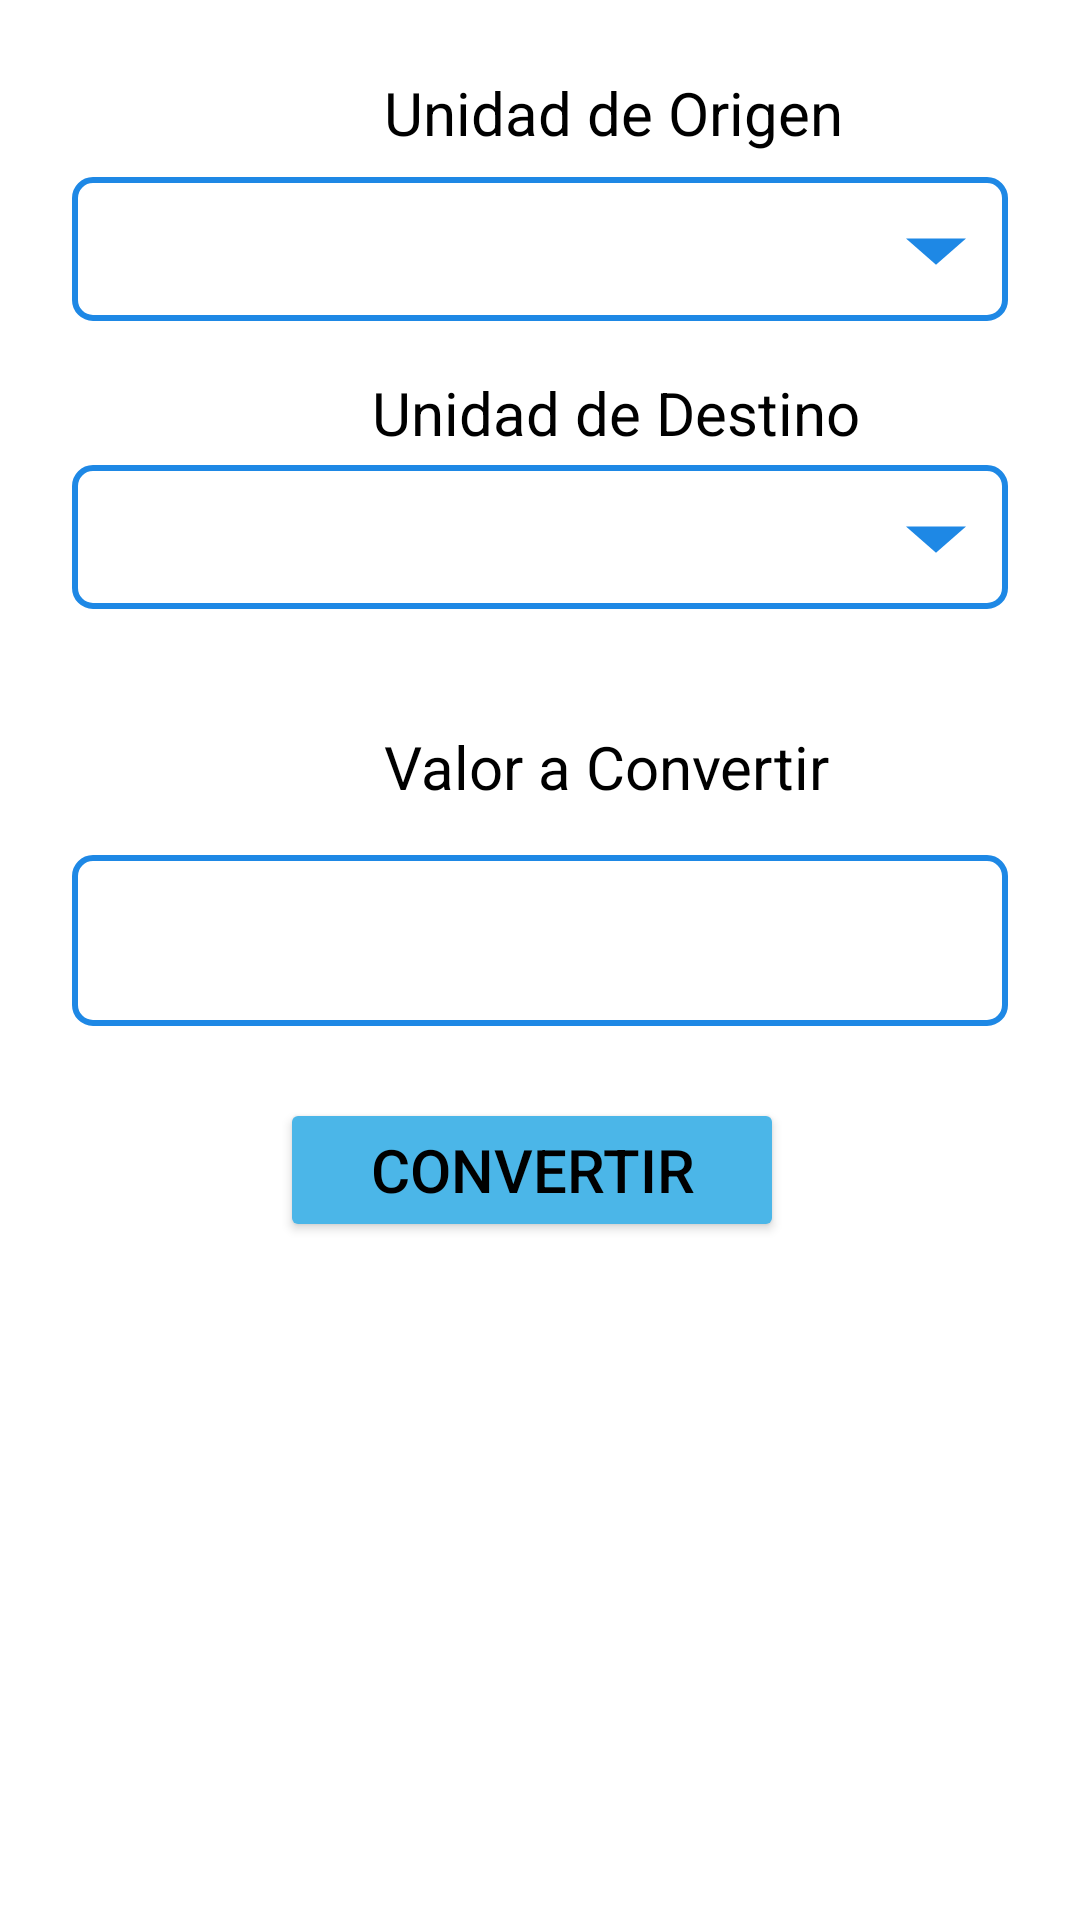

Here is an Android app screen rendered from its layout file. Give the layout XML and the strings, colors and styles it references.
<!-- AndroidManifest.xml: application theme Theme.DAM_M08_Act1_RaquelLlorente -->
<!-- res/layout/activity_main.xml -->
<?xml version="1.0" encoding="utf-8"?>
<androidx.constraintlayout.widget.ConstraintLayout
    xmlns:android="http://schemas.android.com/apk/res/android"
    xmlns:app="http://schemas.android.com/apk/res-auto"
    xmlns:tools="http://schemas.android.com/tools"
    android:layout_width="match_parent"
    android:layout_height="match_parent"
    tools:context=".MainActivity">
    
    

    <TextView
        android:id="@+id/textViewOrigen"
        android:layout_width="wrap_content"
        android:layout_height="wrap_content"
        android:layout_marginStart="128dp"
        android:layout_marginTop="24dp"
        android:layout_marginBottom="8dp"
        android:text="Unidad de Origen"
        android:textSize="20sp"
        app:layout_constraintBottom_toTopOf="@+id/spinner_origen"
        app:layout_constraintStart_toStartOf="parent"
        app:layout_constraintTop_toTopOf="parent" />

    <Spinner
        android:id="@+id/spinner_origen"
        android:layout_width="0dp"
        android:layout_height="wrap_content"
        android:layout_marginStart="24dp"
        android:layout_marginEnd="24dp"
        android:layout_marginBottom="48dp"
        android:background="@drawable/spinner_shape"
        android:outlineAmbientShadowColor="@color/blue_700"
        android:minHeight="48dp"
        android:spinnerMode="dialog"
        app:layout_constraintBottom_toTopOf="@+id/spinnerDestino"
        app:layout_constraintEnd_toEndOf="parent"
        app:layout_constraintStart_toStartOf="parent"
        app:layout_constraintTop_toBottomOf="@+id/textViewOrigen" />
    
    

    <TextView
        android:id="@+id/textViewDestino"
        android:layout_width="wrap_content"
        android:layout_height="wrap_content"
        android:layout_marginStart="124dp"
        android:layout_marginBottom="4dp"
        android:text="Unidad de Destino"
        android:textSize="20sp"
        app:layout_constraintBottom_toTopOf="@+id/spinnerDestino"
        app:layout_constraintStart_toStartOf="parent" />

    <Spinner
        android:id="@+id/spinnerDestino"
        android:layout_width="0dp"
        android:layout_height="wrap_content"
        android:layout_marginStart="24dp"
        android:layout_marginEnd="24dp"
        android:layout_marginBottom="82dp"
        android:background="@drawable/spinner_shape"
        android:minHeight="48dp"
        android:spinnerMode="dialog"
        app:layout_constraintBottom_toTopOf="@+id/valorIntroducido"
        app:layout_constraintEnd_toEndOf="parent"
        app:layout_constraintHorizontal_bias="0.5"
        app:layout_constraintStart_toStartOf="parent"
        app:layout_constraintTop_toBottomOf="@+id/spinner_origen" />
    
    

    <TextView
        android:id="@+id/textViewValorIntroducido"
        android:layout_width="wrap_content"
        android:layout_height="wrap_content"
        android:layout_marginStart="128dp"
        android:layout_marginBottom="16dp"
        android:text="Valor a Convertir"
        android:textSize="20sp"
        app:layout_constraintBottom_toTopOf="@+id/valorIntroducido"
        app:layout_constraintStart_toStartOf="parent" />

    
    
    

    <EditText
        android:id="@+id/valorIntroducido"
        android:layout_width="0dp"
        android:layout_height="wrap_content"
        android:layout_marginStart="24dp"
        android:layout_marginEnd="24dp"
        android:layout_marginBottom="24dp"
        android:background="@drawable/edittext_importe_design"
        android:inputType="textPersonName"
        android:maxLength="20"
        android:minHeight="48dp"
        android:padding="15dp"
        android:textSize="20sp"
        app:layout_constraintBottom_toTopOf="@+id/button_convert"
        app:layout_constraintEnd_toEndOf="parent"
        app:layout_constraintHorizontal_bias="1.0"
        app:layout_constraintStart_toStartOf="parent"
        app:layout_constraintTop_toBottomOf="@+id/spinnerDestino" />

    <Button
        android:id="@+id/button_convert"
        android:layout_width="wrap_content"
        android:layout_height="wrap_content"
        android:layout_marginBottom="68dp"
        android:paddingLeft="30dp"
        android:paddingTop="10dp"
        android:paddingRight="30dp"
        android:paddingBottom="10dp"
        android:text="@string/convertir"
        android:backgroundTint="@color/material_dynamic_primary70"
        android:textAllCaps="true"
        android:textSize="20sp"
        app:layout_constraintBottom_toTopOf="@+id/textViewResultadoConv"
        app:layout_constraintEnd_toEndOf="parent"
        app:layout_constraintHorizontal_bias="0.486"
        app:layout_constraintStart_toStartOf="parent"
        app:layout_constraintTop_toBottomOf="@+id/valorIntroducido" />

    <TextView
        android:id="@+id/textViewConvertido"
        android:layout_width="wrap_content"
        android:layout_height="wrap_content"
        android:layout_marginStart="60dp"
        android:layout_marginTop="16dp"
        android:layout_marginBottom="4dp"
        android:text="@string/resultado"
        android:textSize="14sp"
        android:visibility="invisible"
        app:layout_constraintBottom_toTopOf="@+id/textViewResultadoConv"
        app:layout_constraintStart_toStartOf="parent"
        app:layout_constraintTop_toBottomOf="@+id/button_convert"
        app:layout_constraintVertical_bias="1.0" />

    <TextView
        android:id="@+id/textViewResultadoConv"
        android:layout_width="331dp"
        android:layout_height="62dp"
        android:layout_marginStart="42dp"
        android:layout_marginTop="100dp"
        android:layout_marginEnd="42dp"
        android:autoSizeTextType="uniform"
        android:padding="0dp"
        android:textAlignment="center"
        android:textStyle="bold"
        android:visibility="invisible"
        app:layout_constraintEnd_toEndOf="parent"
        app:layout_constraintStart_toStartOf="parent"
        app:layout_constraintTop_toBottomOf="@+id/button_convert" />
</androidx.constraintlayout.widget.ConstraintLayout>
<!-- resources referenced by this layout -->
<resources>
  <color name="blue_700">#197ED2</color>
  <!-- drawable edittext_importe_design (drawable) -->
  <?xml version="1.0" encoding="utf-8"?>
  <selector xmlns:android="http://schemas.android.com/apk/res/android">
      <item><layer-list>
          <item><shape>
              <stroke android:width="2dp"
                  android:color="@color/blue_600"/>
              <corners android:radius="6dp"/>
              <padding android:bottom="3dp" android:left="3dp"
                  android:right="0dp" android:top="3dp" />
          </shape></item>
      </layer-list></item>
  </selector>
  <!-- drawable spinner_shape (drawable) -->
  <?xml version="1.0" encoding="utf-8"?>
  <selector xmlns:android="http://schemas.android.com/apk/res/android">
      <item><layer-list>
          <item><shape>
              <stroke android:width="2dp"
                  android:color="@color/blue_600"/>
              <corners android:radius="6dp"/>
              <padding android:bottom="3dp" android:left="3dp"
                  android:right="0dp" android:top="3dp" />
          </shape></item>
          <item
              android:drawable="@drawable/ic_baseline_arrow_drop_down_24"
              android:gravity="right" />
      </layer-list></item>
  </selector>
  <string name="convertir">Convertir</string>
  <string name="resultado">Resultado:</string>
  <style name="Theme.DAM_M08_Act1_RaquelLlorente" parent="Theme.MaterialComponents.DayNight.DarkActionBar">
          
          <item name="colorPrimary">@color/blue_700</item>
          <item name="colorPrimaryVariant">@color/blue_800</item>
          <item name="colorOnPrimary">@color/white</item>
          
          <item name="colorSecondary">@color/grey_400</item>
          <item name="colorSecondaryVariant">@color/blue_100</item>
          <item name="colorOnSecondary">@color/black</item>
          
          <item name="android:statusBarColor" tools:targetApi="l">?attr/colorPrimaryVariant</item>
          
          <item name="android:textColor">@color/black</item>
      </style>
  <color name="blue_600">#1E88E5</color>
  <!-- drawable ic_baseline_arrow_drop_down_24 (drawable) -->
  <?xml version="1.0" encoding="utf-8"?>
  <vector android:height="24dp"
  android:viewportHeight="24" android:viewportWidth="24"
  android:width="48dp"
  xmlns:android="http://schemas.android.com/apk/res/android">
  <path android:fillColor="@color/blue_600"
      android:pathData="M7,10l5,5 5,-5z"/>
  </vector>
  <color name="blue_800">#1565C0</color>
  <color name="white">#FFFFFFFF</color>
  <color name="grey_400">#BDBDBD</color>
  <color name="blue_100">#BBDEFB</color>
  <color name="black">#FF000000</color>
</resources>
